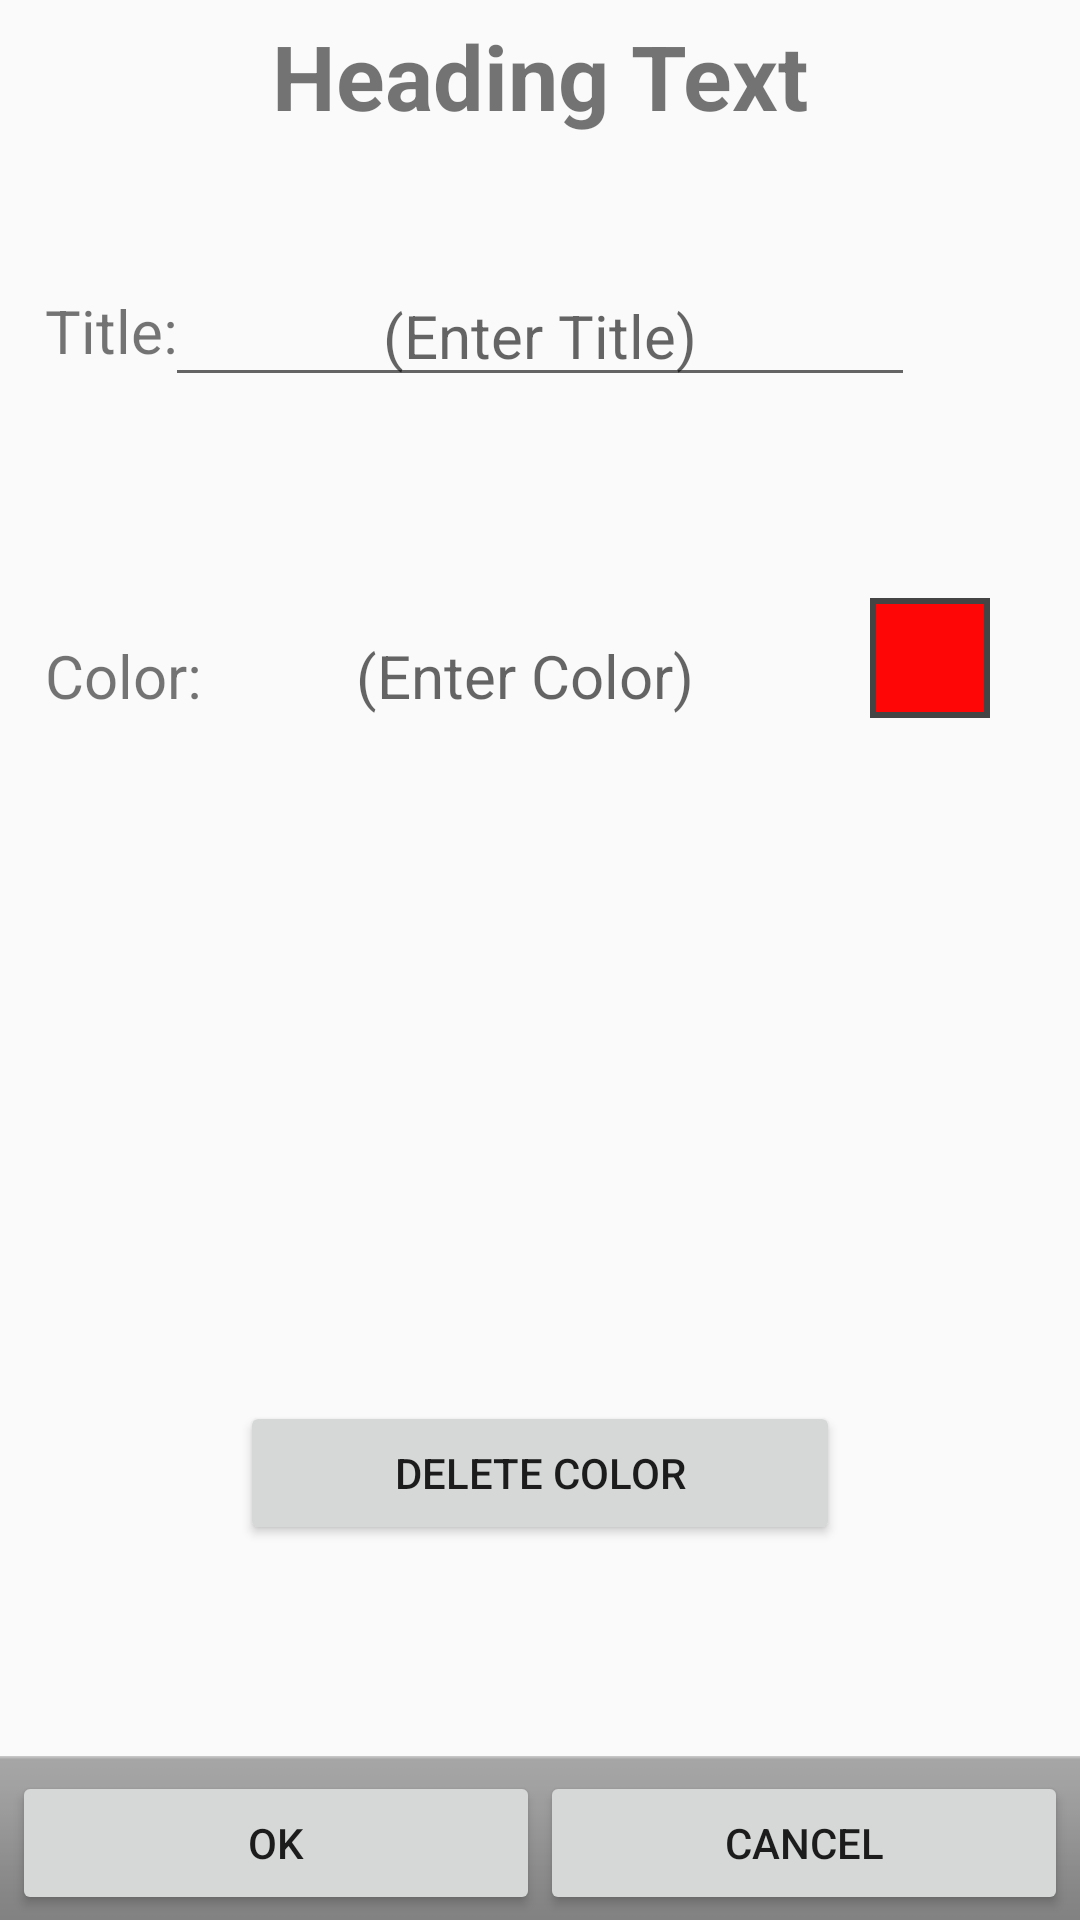

The Android layout XML behind this screen, and the referenced resources:
<!-- AndroidManifest.xml: application theme AppTheme -->
<!-- res/layout/activity_color_edit.xml -->
<?xml version="1.0" encoding="utf-8"?>
<RelativeLayout xmlns:android="http://schemas.android.com/apk/res/android"
    xmlns:tools="http://schemas.android.com/tools"
    android:layout_width="match_parent"
    android:layout_height="match_parent"
    tools:context="com.example.zerotorch.cloudcolorstorage.ColorEditActivity">

    <TextView
        android:layout_width="wrap_content"
        android:layout_height="wrap_content"
        android:text="Heading Text"
        android:id="@+id/activity_color_edit_lbl_Header"
        android:layout_alignParentTop="true"
        android:layout_centerHorizontal="true"
        android:textIsSelectable="false"
        android:textSize="30sp"
        android:textStyle="bold"
        android:layout_marginTop="5dp" />

    <FrameLayout
        android:layout_width="fill_parent"
        android:layout_height="100dp"
        android:layout_below="@+id/activity_color_edit_lbl_Header"
        android:id="@+id/activity_color_edit_frame_Title"
        android:layout_marginTop="15dp">

        <TextView
            android:layout_width="wrap_content"
            android:layout_height="wrap_content"
            android:text="Title:"
            android:id="@+id/activity_color_edit_lbl_Title"
            android:layout_gravity="left|center_vertical"
            android:layout_marginLeft="15dp"
            android:textSize="20sp" />

        <EditText
            android:layout_width="wrap_content"
            android:layout_height="wrap_content"
            android:id="@+id/activity_color_edit_text_Title"
            android:layout_gravity="center"
            android:width="250dp"
            android:hint="(Enter Title)"
            android:textAlignment="center"
            android:textSize="20sp" />
    </FrameLayout>

    <FrameLayout
        android:layout_width="fill_parent"
        android:layout_height="100dp"
        android:id="@+id/activity_color_edit_frame_Color"
        android:layout_below="@+id/activity_color_edit_frame_Title"
        android:layout_centerHorizontal="true"
        android:layout_marginTop="15dp">

        <TextView
            android:layout_width="wrap_content"
            android:layout_height="wrap_content"
            android:text="Color:"
            android:id="@+id/activity_color_edit_lbl_Color"
            android:layout_gravity="left|center_vertical"
            android:layout_marginLeft="15dp"
            android:textSize="20sp" />

        <TextView
            android:layout_width="wrap_content"
            android:layout_height="wrap_content"
            android:id="@+id/activity_color_edit_text_Color"
            android:layout_gravity="center"
            android:hint="(Enter Color)"
            android:width="220dp"
            android:textAlignment="center"
            android:layout_marginRight="5dp"
            android:textSize="20sp" />

        <FrameLayout
            android:layout_width="40dp"
            android:layout_height="40dp"
            android:layout_gravity="right|center_vertical"
            android:layout_marginRight="30dp"
            android:id="@+id/activity_color_edit_frame_ColorSample"
            android:layout_marginBottom="6dp">

            <ImageView
                android:layout_width="40dp"
                android:layout_height="match_parent"
                android:id="@+id/activity_color_edit_img_ColorB"
                android:background="#444444" />

            <ImageView
                android:layout_width="36dp"
                android:layout_height="36dp"
                android:id="@+id/activity_color_edit_img_ColorF"
                android:layout_margin="2dp"
                android:background="#ff0606" />
        </FrameLayout>

    </FrameLayout>

    <LinearLayout
        android:id="@+id/activity_color_edit_buttonbar"
        style="@android:style/ButtonBar"
        android:layout_width="fill_parent"
        android:layout_height="wrap_content"
        android:orientation="horizontal"
        android:layout_alignParentBottom="true"
        android:layout_alignParentLeft="true"
        android:layout_alignParentStart="true">

        <Button
            android:id="@+id/activity_color_edit_okButton"
            android:layout_width="wrap_content"
            android:layout_height="wrap_content"
            android:layout_weight="1"
            android:text="@android:string/ok" />

        <Button
            android:id="@+id/activity_color_edit_cancelButton"
            android:layout_width="wrap_content"
            android:layout_height="wrap_content"
            android:layout_weight="1"
            android:text="@android:string/cancel"  />
    </LinearLayout>

    <Button
        android:layout_width="wrap_content"
        android:layout_height="wrap_content"
        android:text="Delete Color"
        android:id="@+id/activity_color_edit_deleteColor"
        android:layout_centerHorizontal="true"
        android:width="200dp"
        android:layout_alignBottom="@+id/activity_color_edit_buttonbar"
        android:layout_marginBottom="125dp" />

</RelativeLayout>
<!-- resources referenced by this layout -->
<resources>
  <style name="AppTheme" parent="Theme.AppCompat.Light.DarkActionBar">
          
          <item name="colorPrimary">@color/colorPrimary</item>
          <item name="colorPrimaryDark">@color/colorPrimaryDark</item>
          <item name="colorAccent">@color/colorAccent</item>
      </style>
  <!-- not gathered from this repository: default colours our renderer supplied (Android Studio template values) -->
  <color name="colorPrimary">#FF6200EE</color>
  <color name="colorPrimaryDark">#FF3700B3</color>
  <color name="colorAccent">#FF03DAC5</color>
</resources>
